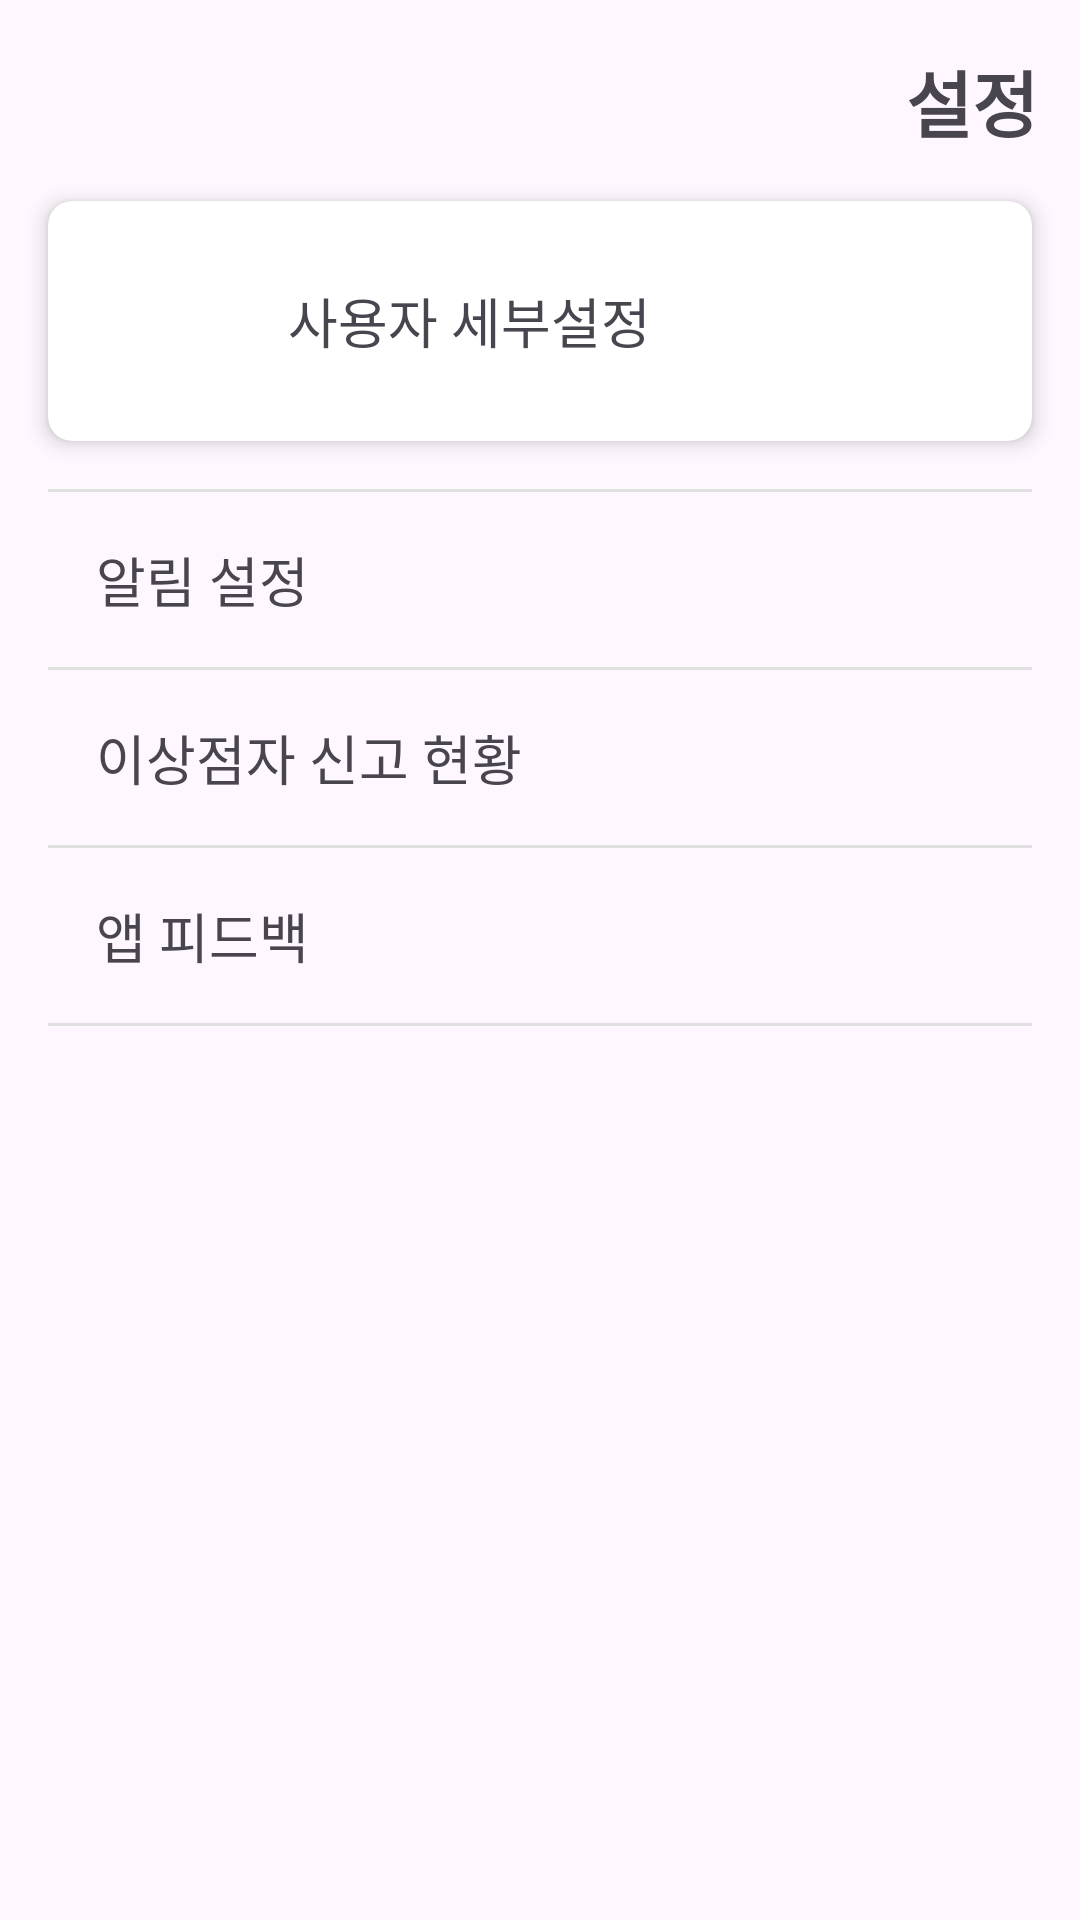

Here is an Android app screen rendered from its layout file. Give the layout XML and the strings, colors and styles it references.
<!-- AndroidManifest.xml: application theme Theme.LEGO -->
<!-- res/layout/activity_options.xml -->
<?xml version="1.0" encoding="utf-8"?>
<androidx.constraintlayout.widget.ConstraintLayout xmlns:android="http://schemas.android.com/apk/res/android"
    xmlns:app="http://schemas.android.com/apk/res-auto"
    xmlns:tools="http://schemas.android.com/tools"
    android:layout_width="match_parent"
    android:layout_height="match_parent"
    tools:context=".Options">

    <TextView
        android:id="@+id/settings_title"
        android:layout_width="wrap_content"
        android:layout_height="wrap_content"
        android:layout_marginTop="16dp"
        android:text="설정"
        android:textSize="24sp"
        android:textStyle="bold"
        app:layout_constraintEnd_toEndOf="parent"
        app:layout_constraintHorizontal_bias="0.956"
        app:layout_constraintStart_toStartOf="parent"
        app:layout_constraintTop_toTopOf="parent" />

    <androidx.cardview.widget.CardView
        android:id="@+id/user_settings_card"
        android:layout_width="0dp"
        android:layout_height="wrap_content"
        android:layout_marginTop="16dp"
        android:layout_marginStart="16dp"
        android:layout_marginEnd="16dp"
        app:cardElevation="4dp"
        app:cardCornerRadius="8dp"
        app:layout_constraintTop_toBottomOf="@id/settings_title"
        app:layout_constraintStart_toStartOf="parent"
        app:layout_constraintEnd_toEndOf="parent">

        <LinearLayout
            android:layout_width="match_parent"
            android:layout_height="match_parent"
            android:orientation="horizontal"
            android:padding="16dp">

            <ImageView
                android:layout_width="48dp"
                android:layout_height="48dp"
                android:src="@drawable/ic_user_avatar" />

            <TextView
                android:layout_width="0dp"
                android:layout_height="wrap_content"
                android:layout_gravity="center_vertical"
                android:layout_marginStart="16dp"
                android:layout_weight="1"
                android:text="사용자 세부설정"
                android:textSize="18sp" />

            <ImageView
                android:layout_width="wrap_content"
                android:layout_height="wrap_content"
                android:layout_gravity="center_vertical"
                android:src="@drawable/ic_arrow_right" />
        </LinearLayout>
    </androidx.cardview.widget.CardView>

    <LinearLayout
        android:layout_width="0dp"
        android:layout_height="wrap_content"
        android:orientation="vertical"
        app:layout_constraintTop_toBottomOf="@id/user_settings_card"
        app:layout_constraintStart_toStartOf="parent"
        app:layout_constraintEnd_toEndOf="parent"
        android:layout_marginTop="16dp"
        android:layout_marginStart="16dp"
        android:layout_marginEnd="16dp">

        <View
            android:layout_width="match_parent"
            android:layout_height="1dp"
            android:background="#E0E0E0" />

        <TextView
            android:id="@+id/notification_settings"
            android:layout_width="match_parent"
            android:layout_height="wrap_content"
            android:text="알림 설정"
            android:padding="16dp"
            android:textSize="18sp" />

        <View
            android:layout_width="match_parent"
            android:layout_height="1dp"
            android:background="#E0E0E0" />

        <TextView
            android:id="@+id/report_settings"
            android:layout_width="match_parent"
            android:layout_height="wrap_content"
            android:text="이상점자 신고 현황"
            android:padding="16dp"
            android:textSize="18sp" />

        <View
            android:layout_width="match_parent"
            android:layout_height="1dp"
            android:background="#E0E0E0" />

        <TextView
            android:id="@+id/app_feedback"
            android:layout_width="match_parent"
            android:layout_height="wrap_content"
            android:text="앱 피드백"
            android:padding="16dp"
            android:textSize="18sp" />

        <View
            android:layout_width="match_parent"
            android:layout_height="1dp"
            android:background="#E0E0E0" />
    </LinearLayout>

</androidx.constraintlayout.widget.ConstraintLayout>
<!-- resources referenced by this layout -->
<resources>
  <style name="Theme.LEGO" parent="Base.Theme.LEGO" />
  <style name="Base.Theme.LEGO" parent="Theme.Material3.DayNight.NoActionBar">
          
          
      </style>
</resources>
